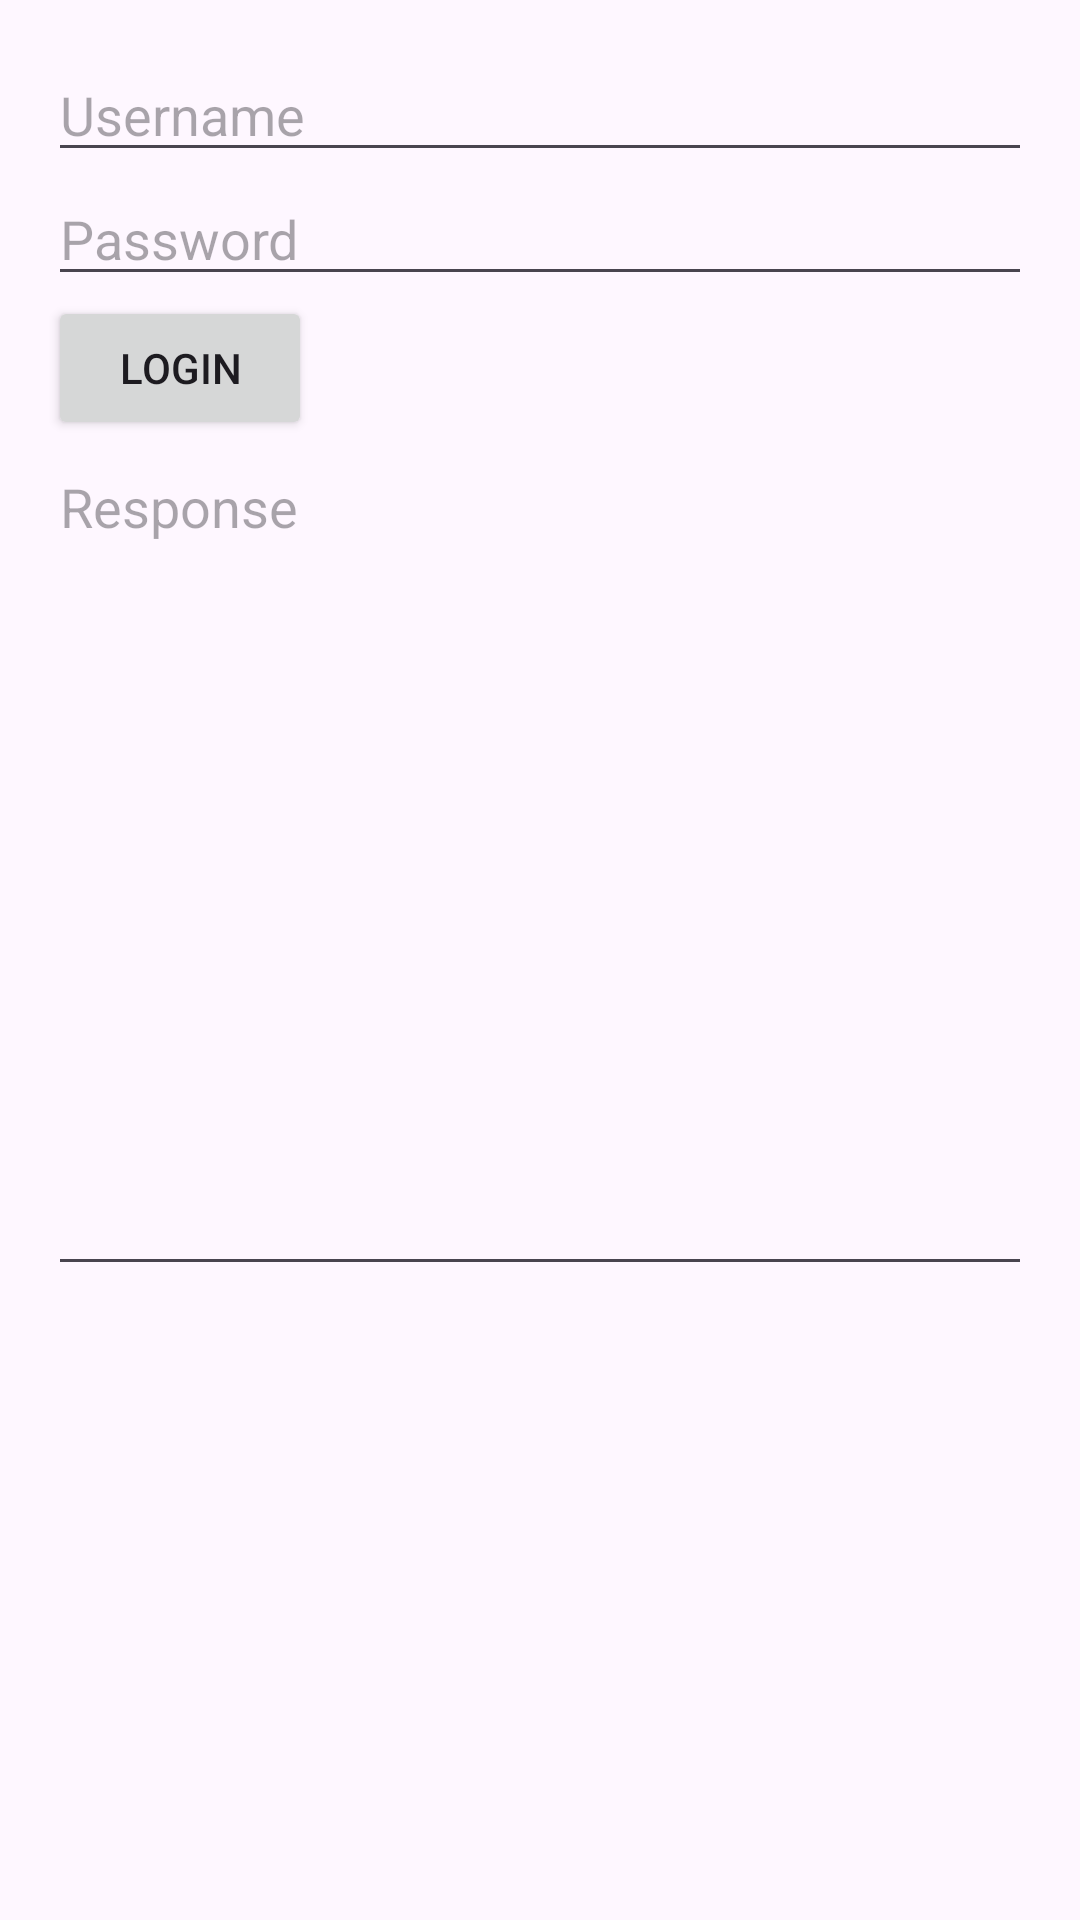

Produce the Android XML layout that renders to this screen, including the resource entries it uses.
<!-- AndroidManifest.xml: application theme Theme.CustomerConactMgmt -->
<!-- res/layout/activity_main.xml -->
<?xml version="1.0" encoding="utf-8"?>
<LinearLayout
    xmlns:android="http://schemas.android.com/apk/res/android"
    android:layout_width="match_parent"
    android:layout_height="match_parent"
    android:orientation="vertical"
    android:padding="16dp">

    <EditText
        android:id="@+id/editTextUsername"
        android:layout_width="match_parent"
        android:layout_height="wrap_content"
        android:hint="Username"/>

    <EditText
        android:id="@+id/editTextPassword"
        android:layout_width="match_parent"
        android:layout_height="wrap_content"
        android:hint="Password"
        android:inputType="textPassword"/>

    <Button
        android:id="@+id/buttonLogin"
        android:layout_width="wrap_content"
        android:layout_height="wrap_content"
        android:text="Login"/>

    <EditText
        android:id="@+id/editTextTextMultiLine"
        android:layout_width="match_parent"
        android:layout_height="282dp"
        android:ems="10"
        android:gravity="start|top"
        android:hint="Response"
        android:inputType="textMultiLine" />

</LinearLayout>
<!-- resources referenced by this layout -->
<resources>
  <style name="Theme.CustomerConactMgmt" parent="Base.Theme.CustomerConactMgmt" />
  <style name="Base.Theme.CustomerConactMgmt" parent="Theme.Material3.DayNight.NoActionBar">
          
          
      </style>
</resources>
